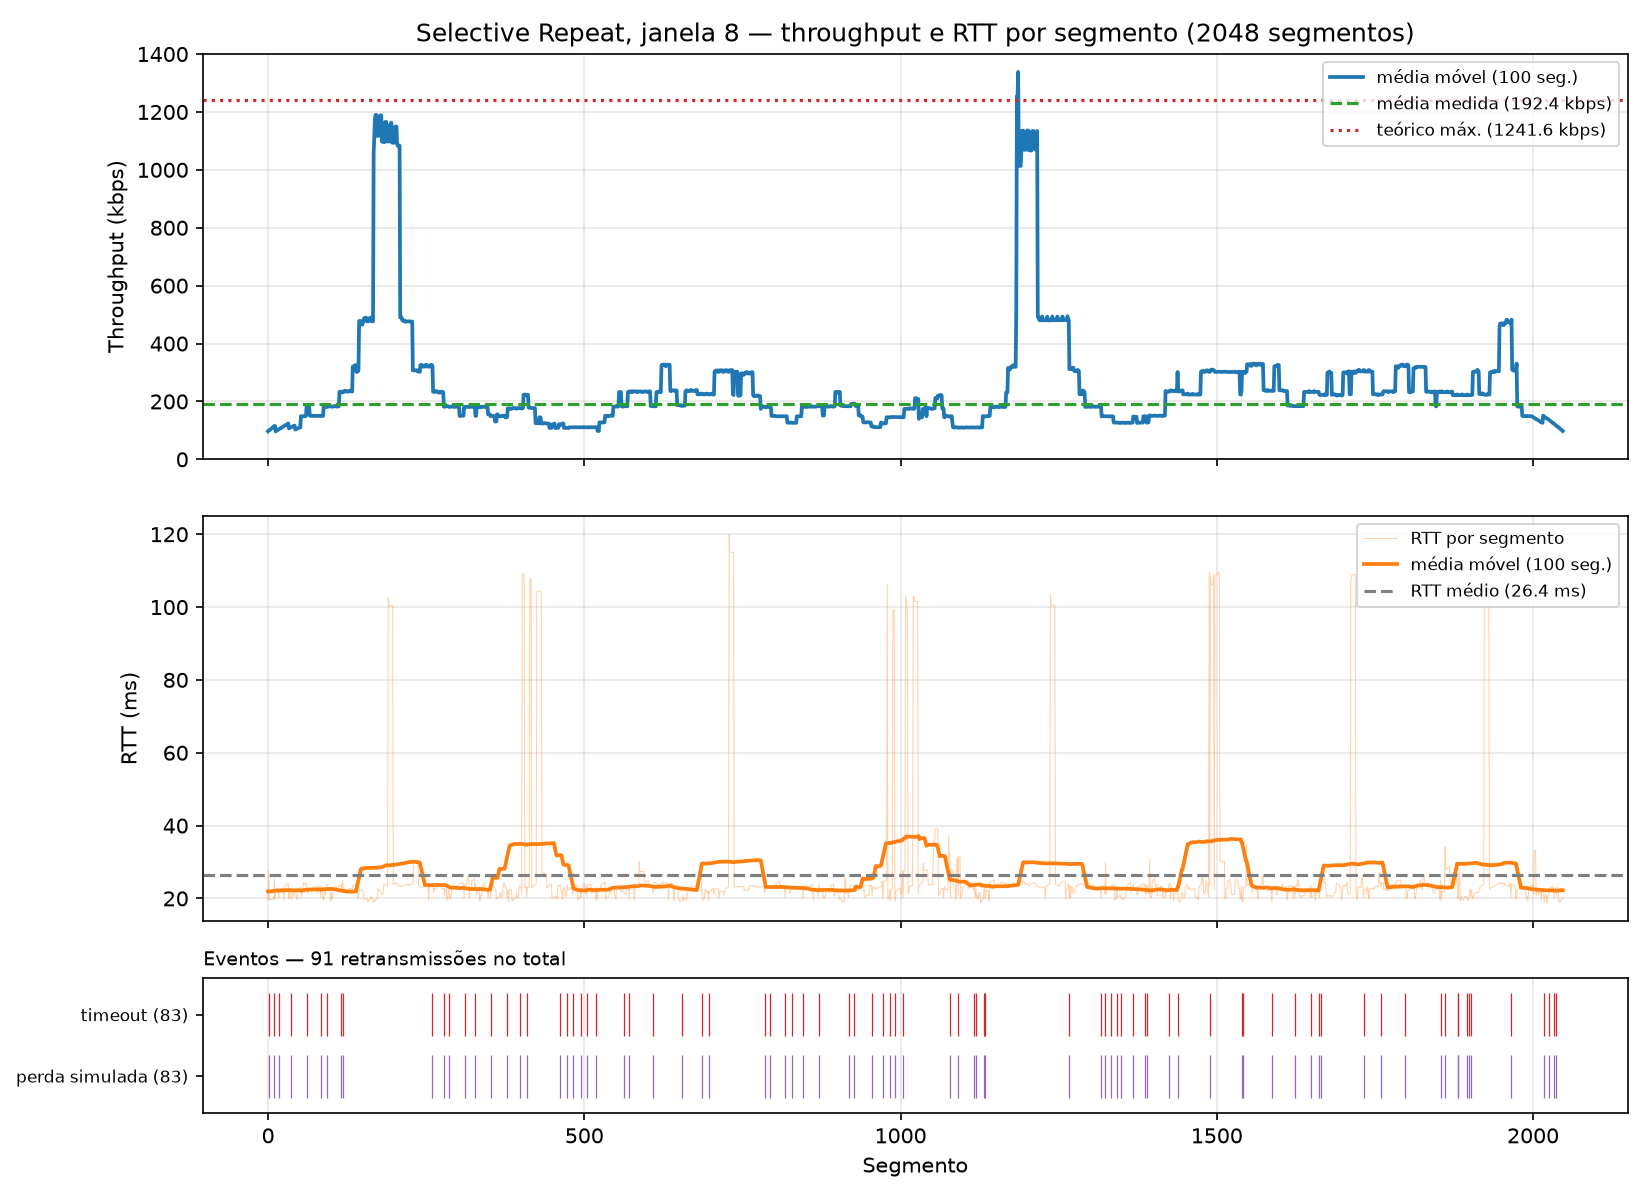

The file beside this chart, header and first rows:
segment, timestamp, size_bytes, rtt_ms, rtt_estimated_ms, timeout_ms, throughput_kbps, retransmissions, timeout_occurred, window_size, protocol, simulated_loss, sim_drops, recv_time_ms
0, 2026-10-26T14:11:07.984920-03:00, 512, 19.48, , 500, 210.1, 0, 0, 8, sr, 0, 0, 19.49
1, 2026-10-26T14:11:08.997391-03:00, 512, 27.82, , 500, 4.128, 2, 1, 8, sr, 1, 2, 1032
2, 2026-10-26T14:11:07.985154-03:00, 512, 19.66, , 500, 15220, 0, 0, 8, sr, 0, 0, 19.76
3, 2026-10-26T14:11:07.985204-03:00, 512, 19.69, , 500, 82957, 0, 0, 8, sr, 0, 0, 19.81
4, 2026-10-26T14:11:07.985243-03:00, 512, 19.71, , 500, 99599, 0, 0, 8, sr, 0, 0, 19.85
5, 2026-10-26T14:11:07.985277-03:00, 512, 19.73, , 500, 110330, 0, 0, 8, sr, 0, 0, 19.89
6, 2026-10-26T14:11:07.985311-03:00, 512, 19.75, , 500, 120325, 0, 0, 8, sr, 0, 0, 19.92
7, 2026-10-26T14:11:07.985346-03:00, 512, 19.76, , 500, 126031, 0, 0, 8, sr, 0, 0, 19.96
8, 2026-10-26T14:11:08.005037-03:00, 512, 20, , 500, 208.6, 0, 0, 8, sr, 0, 0, 39.59
9, 2026-10-26T14:11:09.017364-03:00, 512, 19.71, , 500, 203.5, 0, 0, 8, sr, 0, 0, 1052
10, 2026-10-26T14:11:09.524819-03:00, 512, 25.31, , 500, 8.131, 1, 1, 8, sr, 1, 1, 1559
11, 2026-10-26T14:11:09.017602-03:00, 512, 19.83, , 500, 11801, 0, 0, 8, sr, 0, 0, 1052
12, 2026-10-26T14:11:09.020418-03:00, 512, 22.48, , 500, 1505, 0, 0, 8, sr, 0, 0, 1055
13, 2026-10-26T14:11:09.020611-03:00, 512, 22.64, , 500, 17108, 0, 0, 8, sr, 0, 0, 1055
14, 2026-10-26T14:11:09.020749-03:00, 512, 22.71, , 500, 27660, 0, 0, 8, sr, 0, 0, 1055
15, 2026-10-26T14:11:09.020878-03:00, 512, 22.76, , 500, 30787, 0, 0, 8, sr, 0, 0, 1055
16, 2026-10-26T14:11:09.021007-03:00, 512, 22.81, , 500, 31845, 0, 0, 8, sr, 0, 0, 1056
17, 2026-10-26T14:11:09.538947-03:00, 512, 20.05, , 500, 289.4, 1, 1, 8, sr, 1, 1, 1573
18, 2026-10-26T14:11:09.547589-03:00, 512, 22.54, , 500, 474.1, 0, 0, 8, sr, 0, 0, 1582
19, 2026-10-26T14:11:09.547766-03:00, 512, 22.7, , 500, 15319, 0, 0, 8, sr, 0, 0, 1582
20, 2026-10-26T14:11:09.547871-03:00, 512, 22.73, , 500, 39543, 0, 0, 8, sr, 0, 0, 1582
21, 2026-10-26T14:11:09.547961-03:00, 512, 22.75, , 500, 41849, 0, 0, 8, sr, 0, 0, 1583
22, 2026-10-26T14:11:09.548052-03:00, 512, 22.76, , 500, 45680, 0, 0, 8, sr, 0, 0, 1583
23, 2026-10-26T14:11:09.548164-03:00, 512, 22.78, , 500, 42574, 0, 0, 8, sr, 0, 0, 1583
24, 2026-10-26T14:11:09.548268-03:00, 512, 22.83, , 500, 33898, 0, 0, 8, sr, 0, 0, 1583
25, 2026-10-26T14:11:09.558664-03:00, 512, 19.51, , 500, 398.4, 0, 0, 8, sr, 0, 0, 1593
26, 2026-10-26T14:11:09.570907-03:00, 512, 23.08, , 500, 335.4, 0, 0, 8, sr, 0, 0, 1605
27, 2026-10-26T14:11:09.571245-03:00, 512, 23.38, , 500, 9429, 0, 0, 8, sr, 0, 0, 1606
28, 2026-10-26T14:11:09.571505-03:00, 512, 23.52, , 500, 16656, 0, 0, 8, sr, 0, 0, 1606
29, 2026-10-26T14:11:09.571870-03:00, 512, 23.81, , 500, 10958, 0, 0, 8, sr, 0, 0, 1606
30, 2026-10-26T14:11:09.572106-03:00, 512, 23.96, , 500, 16631, 0, 0, 8, sr, 0, 0, 1607
31, 2026-10-26T14:11:09.572325-03:00, 512, 24.07, , 500, 18444, 0, 0, 8, sr, 0, 0, 1607
32, 2026-10-26T14:11:09.572542-03:00, 512, 24.19, , 500, 18757, 0, 0, 8, sr, 0, 0, 1607
33, 2026-10-26T14:11:09.578738-03:00, 512, 19.92, , 500, 663.4, 0, 0, 8, sr, 0, 0, 1613
34, 2026-10-26T14:11:09.593720-03:00, 512, 22.61, , 500, 273.9, 0, 0, 8, sr, 0, 0, 1628
35, 2026-10-26T14:11:09.593984-03:00, 512, 22.63, , 500, 13105, 0, 0, 8, sr, 0, 0, 1629
36, 2026-10-26T14:11:09.594204-03:00, 512, 22.53, , 500, 18558, 0, 0, 8, sr, 0, 0, 1629
37, 2026-10-26T14:11:10.093843-03:00, 512, 19.7, , 500, 8.579, 1, 1, 8, sr, 1, 1, 2128
38, 2026-10-26T14:11:09.594480-03:00, 512, 22.27, , 500, 14969, 0, 0, 8, sr, 0, 0, 1629
39, 2026-10-26T14:11:09.594632-03:00, 512, 22.21, , 500, 26612, 0, 0, 8, sr, 0, 0, 1629
40, 2026-10-26T14:11:09.594776-03:00, 512, 22.13, , 500, 28896, 0, 0, 8, sr, 0, 0, 1629
41, 2026-10-26T14:11:09.599350-03:00, 512, 20.48, , 500, 897.7, 0, 0, 8, sr, 0, 0, 1634
42, 2026-10-26T14:11:09.615934-03:00, 512, 22.05, , 500, 247.4, 0, 0, 8, sr, 0, 0, 1650
43, 2026-10-26T14:11:09.616104-03:00, 512, 22.01, , 500, 19896, 0, 0, 8, sr, 0, 0, 1651
44, 2026-10-26T14:11:09.616253-03:00, 512, 21.95, , 500, 27216, 0, 0, 8, sr, 0, 0, 1651
45, 2026-10-26T14:11:10.113874-03:00, 512, 19.77, , 500, 204.2, 0, 0, 8, sr, 0, 0, 2148
46, 2026-10-26T14:11:10.114137-03:00, 512, 20.03, , 500, 11050, 0, 0, 8, sr, 0, 0, 2149
47, 2026-10-26T14:11:10.114328-03:00, 512, 20.14, , 500, 21296, 0, 0, 8, sr, 0, 0, 2149
48, 2026-10-26T14:11:10.116691-03:00, 512, 22.41, , 500, 1747, 0, 0, 8, sr, 0, 0, 2151
49, 2026-10-26T14:11:10.116941-03:00, 512, 22.59, , 500, 15956, 0, 0, 8, sr, 0, 0, 2152
50, 2026-10-26T14:11:10.117181-03:00, 512, 22.78, , 500, 16955, 0, 0, 8, sr, 0, 0, 2152
51, 2026-10-26T14:11:10.117396-03:00, 512, 22.92, , 500, 19298, 0, 0, 8, sr, 0, 0, 2152
52, 2026-10-26T14:11:10.117610-03:00, 512, 23.08, , 500, 18926, 0, 0, 8, sr, 0, 0, 2152
53, 2026-10-26T14:11:10.134430-03:00, 512, 20.37, , 500, 244, 0, 0, 8, sr, 0, 0, 2169
54, 2026-10-26T14:11:10.135969-03:00, 512, 21.74, , 500, 2586, 0, 0, 8, sr, 0, 0, 2171
55, 2026-10-26T14:11:10.137698-03:00, 512, 23.28, , 500, 2372, 0, 0, 8, sr, 0, 0, 2172
56, 2026-10-26T14:11:10.141045-03:00, 512, 24.23, , 500, 1228, 0, 0, 8, sr, 0, 0, 2176
57, 2026-10-26T14:11:10.141187-03:00, 512, 24.18, , 500, 21468, 0, 0, 8, sr, 0, 0, 2176
58, 2026-10-26T14:11:10.141281-03:00, 512, 24.04, , 500, 42482, 0, 0, 8, sr, 0, 0, 2176
59, 2026-10-26T14:11:10.141366-03:00, 512, 23.92, , 500, 47977, 0, 0, 8, sr, 0, 0, 2176
... 1,988 more rows
